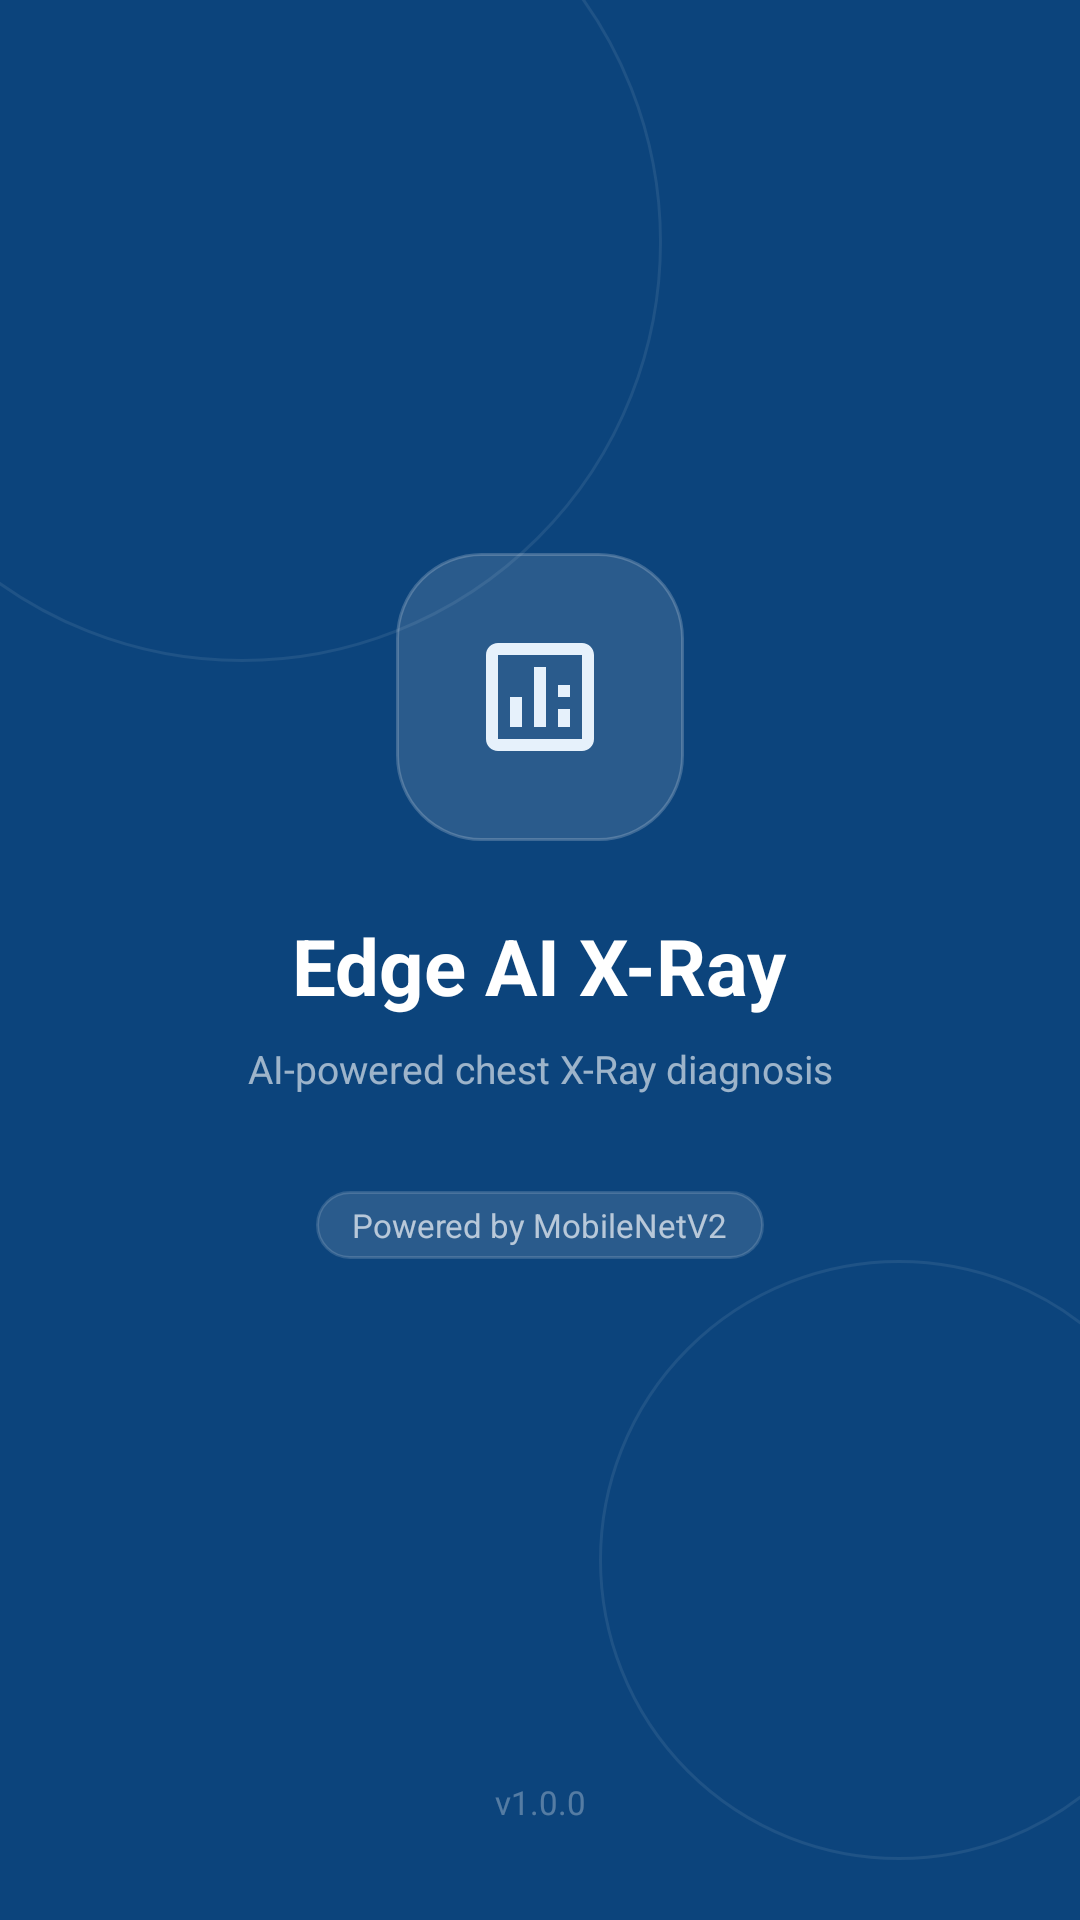

Write the Android layout XML for this screen, with the resource values it uses.
<!-- AndroidManifest.xml: activity theme Theme.EdgeAiClassifier.Splash -->
<!-- res/layout/activity_splash.xml -->
<?xml version="1.0" encoding="utf-8"?>
<androidx.constraintlayout.widget.ConstraintLayout
    xmlns:android="http://schemas.android.com/apk/res/android"
    xmlns:app="http://schemas.android.com/apk/res-auto"
    android:layout_width="match_parent"
    android:layout_height="match_parent"
    android:background="#0C447C">

    
    <View
        android:layout_width="280dp"
        android:layout_height="280dp"
        android:background="@drawable/circle_outline"
        app:layout_constraintStart_toStartOf="parent"
        app:layout_constraintTop_toTopOf="parent"
        android:layout_marginStart="-60dp"
        android:layout_marginTop="-60dp" />

    <View
        android:layout_width="200dp"
        android:layout_height="200dp"
        android:background="@drawable/circle_outline"
        app:layout_constraintEnd_toEndOf="parent"
        app:layout_constraintBottom_toBottomOf="parent"
        android:layout_marginEnd="-40dp"
        android:layout_marginBottom="20dp" />

    
    <LinearLayout
        android:layout_width="wrap_content"
        android:layout_height="wrap_content"
        android:orientation="vertical"
        android:gravity="center"
        app:layout_constraintBottom_toBottomOf="parent"
        app:layout_constraintEnd_toEndOf="parent"
        app:layout_constraintStart_toStartOf="parent"
        app:layout_constraintTop_toTopOf="parent">

        
        <LinearLayout
            android:id="@+id/iconWrap"
            android:layout_width="96dp"
            android:layout_height="96dp"
            android:background="@drawable/icon_bg"
            android:gravity="center"
            android:layout_marginBottom="24dp">

            <ImageView
                android:layout_width="48dp"
                android:layout_height="48dp"
                android:src="@drawable/ic_xray"
                app:tint="#E6F1FB" />
        </LinearLayout>

        
        <TextView
            android:id="@+id/tvAppName"
            android:layout_width="wrap_content"
            android:layout_height="wrap_content"
            android:text="Edge AI X-Ray"
            android:textSize="26sp"
            android:textStyle="bold"
            android:textColor="#FFFFFF"
            android:layout_marginBottom="8dp" />

        
        <TextView
            android:id="@+id/tvAppDesc"
            android:layout_width="wrap_content"
            android:layout_height="wrap_content"
            android:text="AI-powered chest X-Ray diagnosis"
            android:textSize="13sp"
            android:textColor="#99FFFFFF"
            android:gravity="center"
            android:layout_marginBottom="32dp" />

        
        <TextView
            android:id="@+id/tvTag"
            android:layout_width="wrap_content"
            android:layout_height="wrap_content"
            android:text="Powered by MobileNetV2"
            android:textSize="11sp"
            android:textColor="#AAFFFFFF"
            android:background="@drawable/tag_bg"
            android:paddingHorizontal="12dp"
            android:paddingVertical="4dp"
            android:layout_marginBottom="32dp" />

        
        <ProgressBar
            android:id="@+id/progressBar"
            style="@style/Widget.AppCompat.ProgressBar.Horizontal"
            android:layout_width="48dp"
            android:layout_height="4dp"
            android:indeterminate="true"
            android:indeterminateTint="#FFFFFF" />

    </LinearLayout>

    
    <TextView
        android:id="@+id/tvVersion"
        android:layout_width="wrap_content"
        android:layout_height="wrap_content"
        android:text="v1.0.0"
        android:textSize="11sp"
        android:textColor="#4DFFFFFF"
        app:layout_constraintBottom_toBottomOf="parent"
        app:layout_constraintEnd_toEndOf="parent"
        app:layout_constraintStart_toStartOf="parent"
        android:layout_marginBottom="32dp" />

</androidx.constraintlayout.widget.ConstraintLayout>
<!-- resources referenced by this layout -->
<resources>
  <!-- drawable circle_outline (drawable) -->
  <?xml version="1.0" encoding="utf-8"?>
  <shape xmlns:android="http://schemas.android.com/apk/res/android"
      android:shape="oval">
      <stroke android:width="1dp" android:color="#14FFFFFF" />
      <solid android:color="@android:color/transparent" />
  </shape>
  <!-- drawable ic_xray (drawable) -->
  <vector xmlns:android="http://schemas.android.com/apk/res/android"
      android:width="24dp"
      android:height="24dp"
      android:viewportWidth="24"
      android:viewportHeight="24">
      <path
          android:fillColor="#E6F1FB"
          android:pathData="M19,3H5C3.9,3 3,3.9 3,5V19C3,20.1 3.9,21 5,21H19C20.1,21 21,20.1 21,19V5C21,3.9 20.1,3 19,3M19,19H5V5H19V19M7,12H9V17H7V12M11,7H13V17H11V7M15,14H17V17H15V14M15,10H17V12H15V10Z"/>
  </vector>
  <!-- drawable icon_bg (drawable) -->
  <?xml version="1.0" encoding="utf-8"?>
  <shape xmlns:android="http://schemas.android.com/apk/res/android"
      android:shape="rectangle">
      <solid android:color="#1FFFFFFF" />
      <stroke android:width="1dp" android:color="#33FFFFFF" />
      <corners android:radius="28dp" />
  </shape>
  <!-- drawable tag_bg (drawable) -->
  <?xml version="1.0" encoding="utf-8"?>
  <shape xmlns:android="http://schemas.android.com/apk/res/android"
      android:shape="rectangle">
      <solid android:color="#1FFFFFFF" />
      <stroke android:width="1dp" android:color="#26FFFFFF" />
      <corners android:radius="99dp" />
  </shape>
  <style name="Theme.EdgeAiClassifier.Splash" parent="Theme.Material3.DayNight.NoActionBar">
          <item name="android:windowBackground">#0C447C</item>
          <item name="android:statusBarColor">#0C447C</item>
          <item name="android:navigationBarColor">#0C447C</item>
      </style>
</resources>
